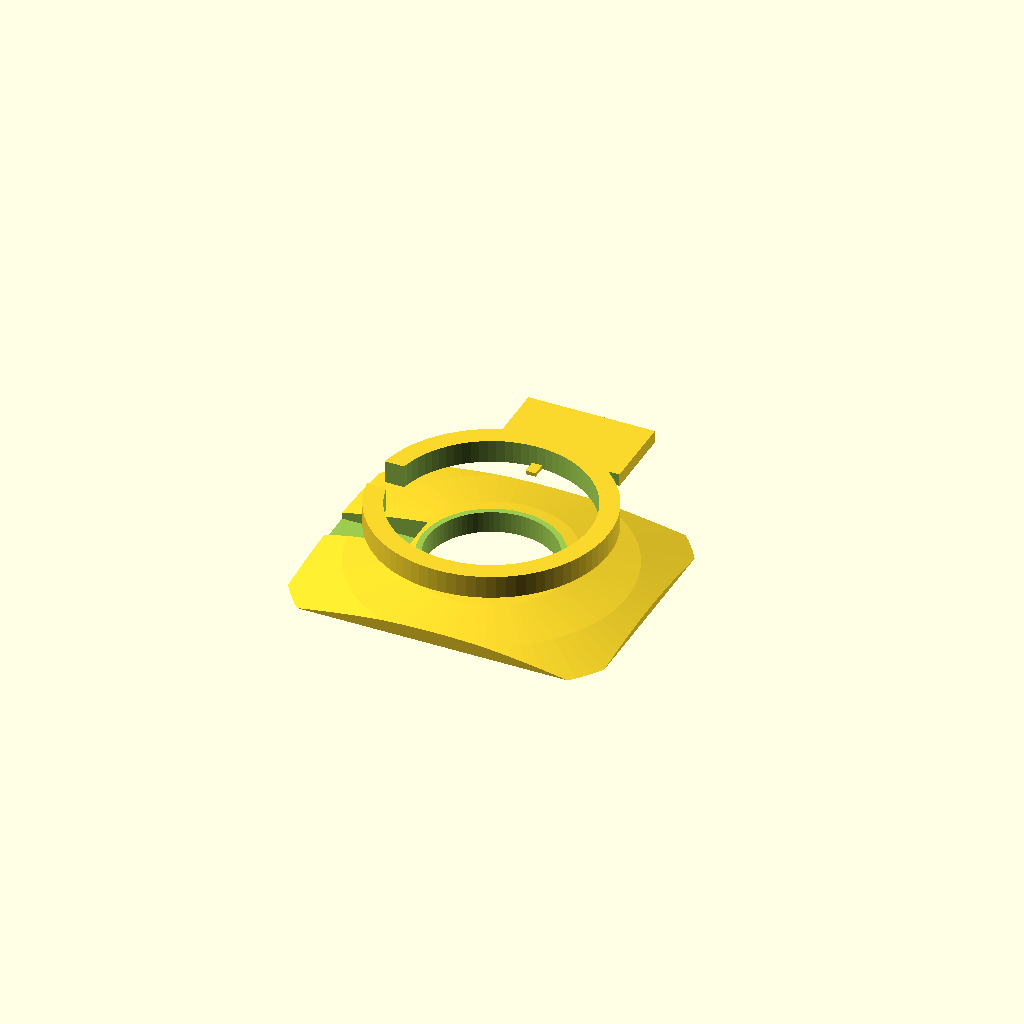
Cell 1: rendered with the file's own defaults.
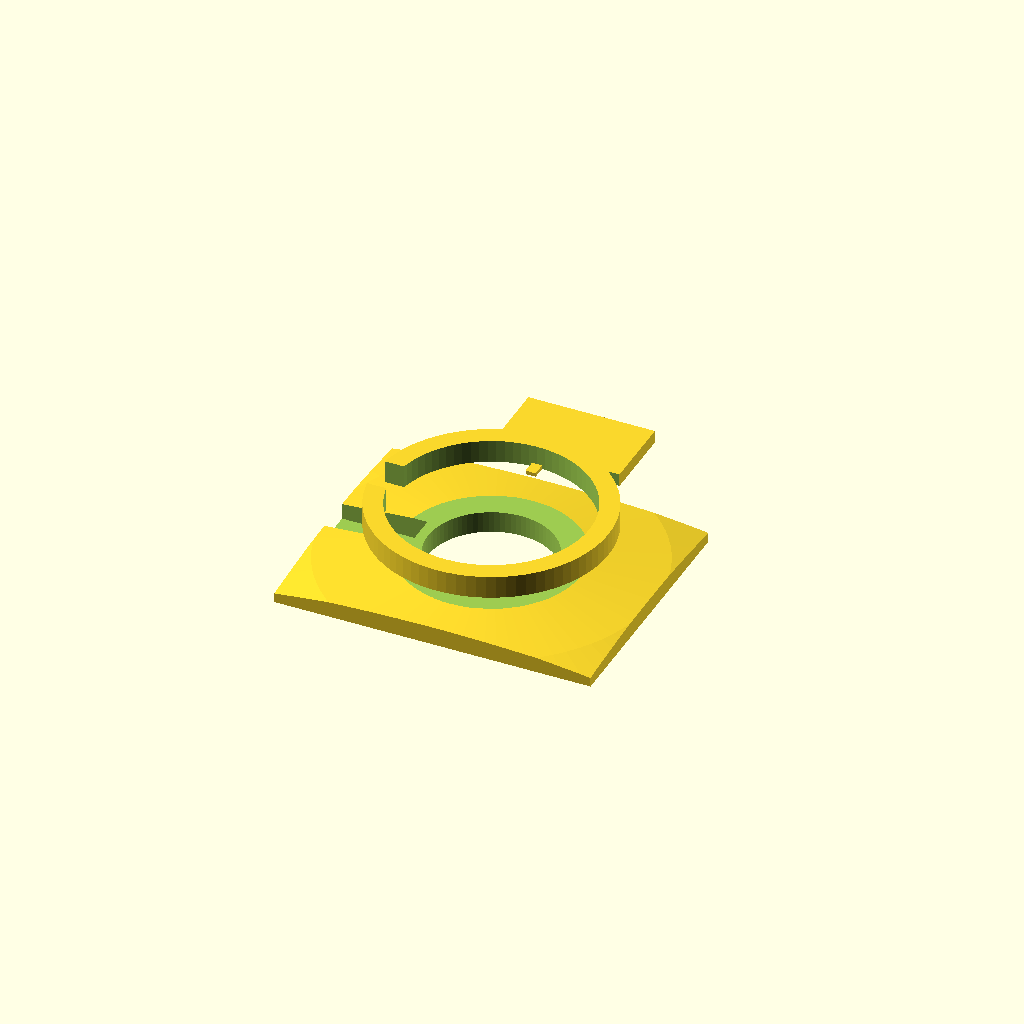
Cell 2 — head_radius set to 110, the other parameters unchanged.
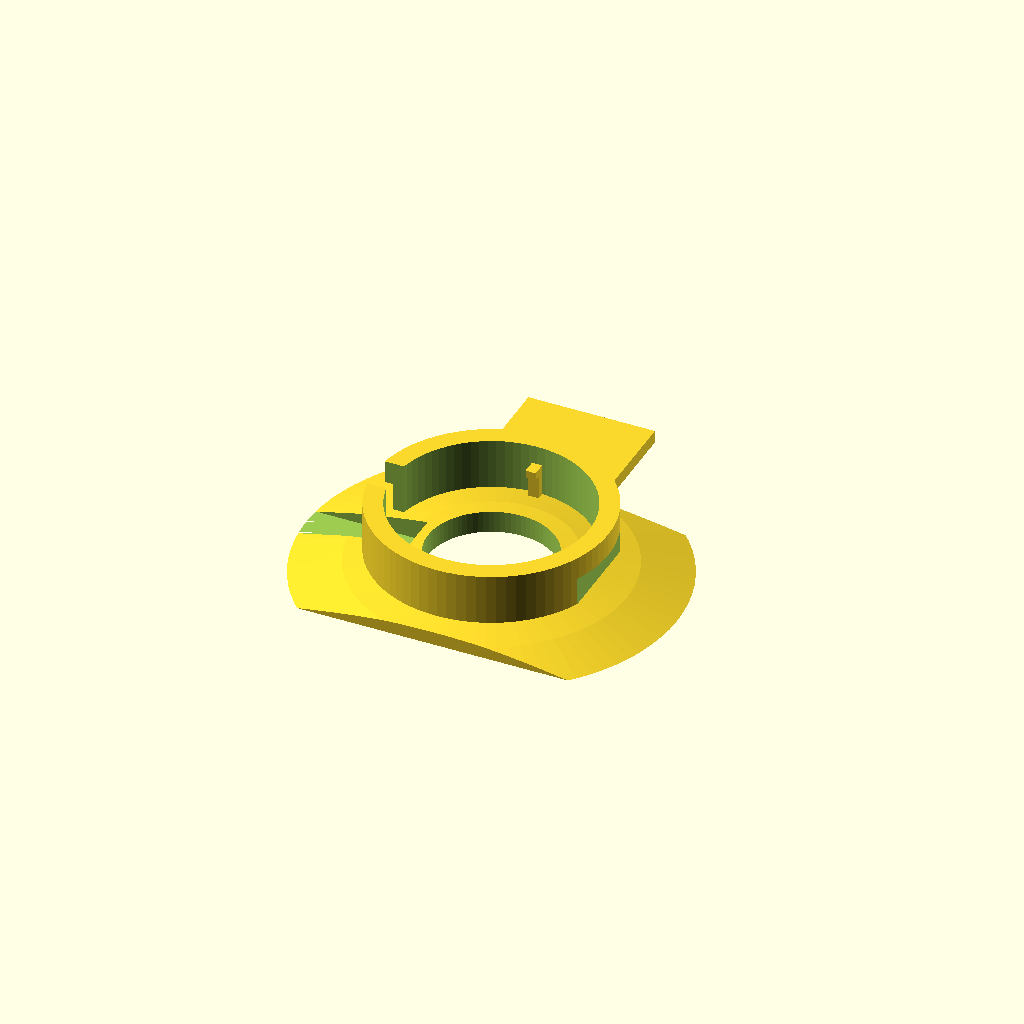
Cell 3: the same model with plate_w = 50.
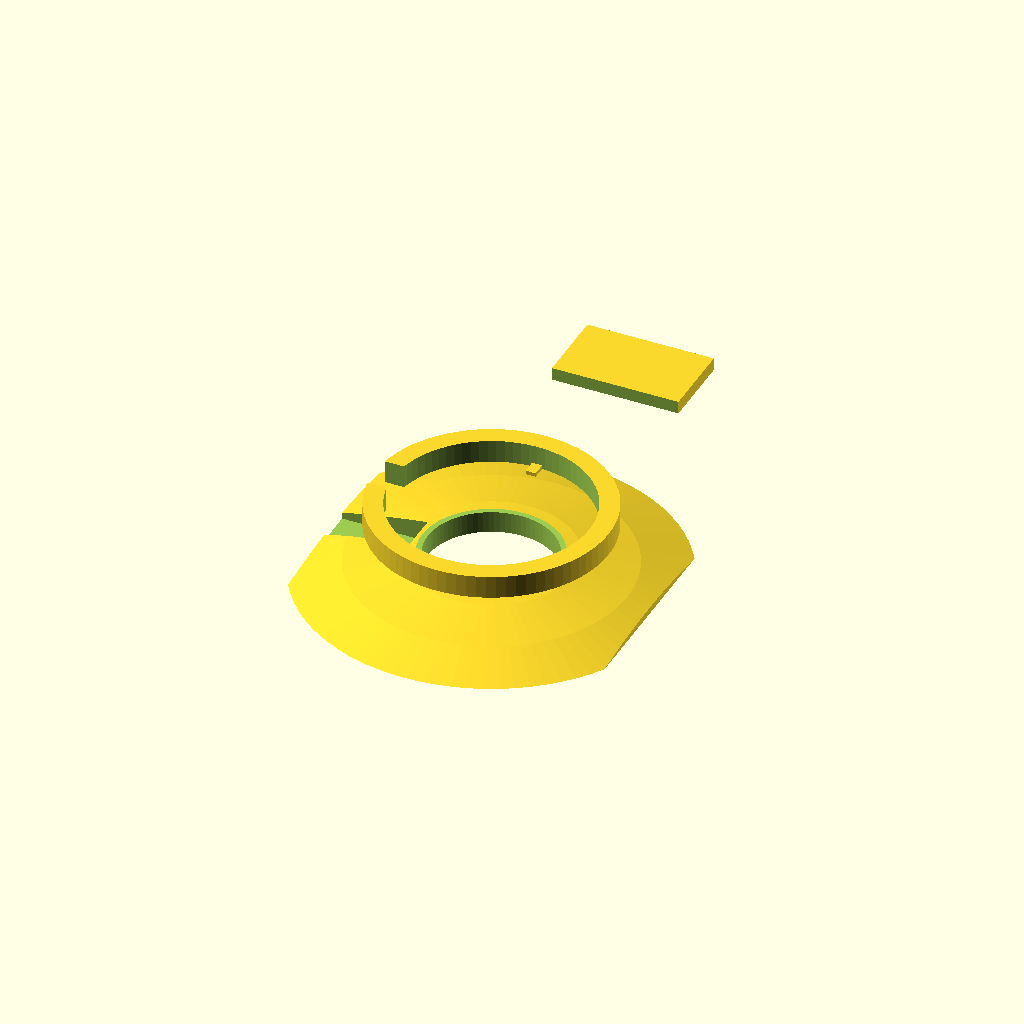
Cell 4 — plate_h set to 40, the other parameters unchanged.
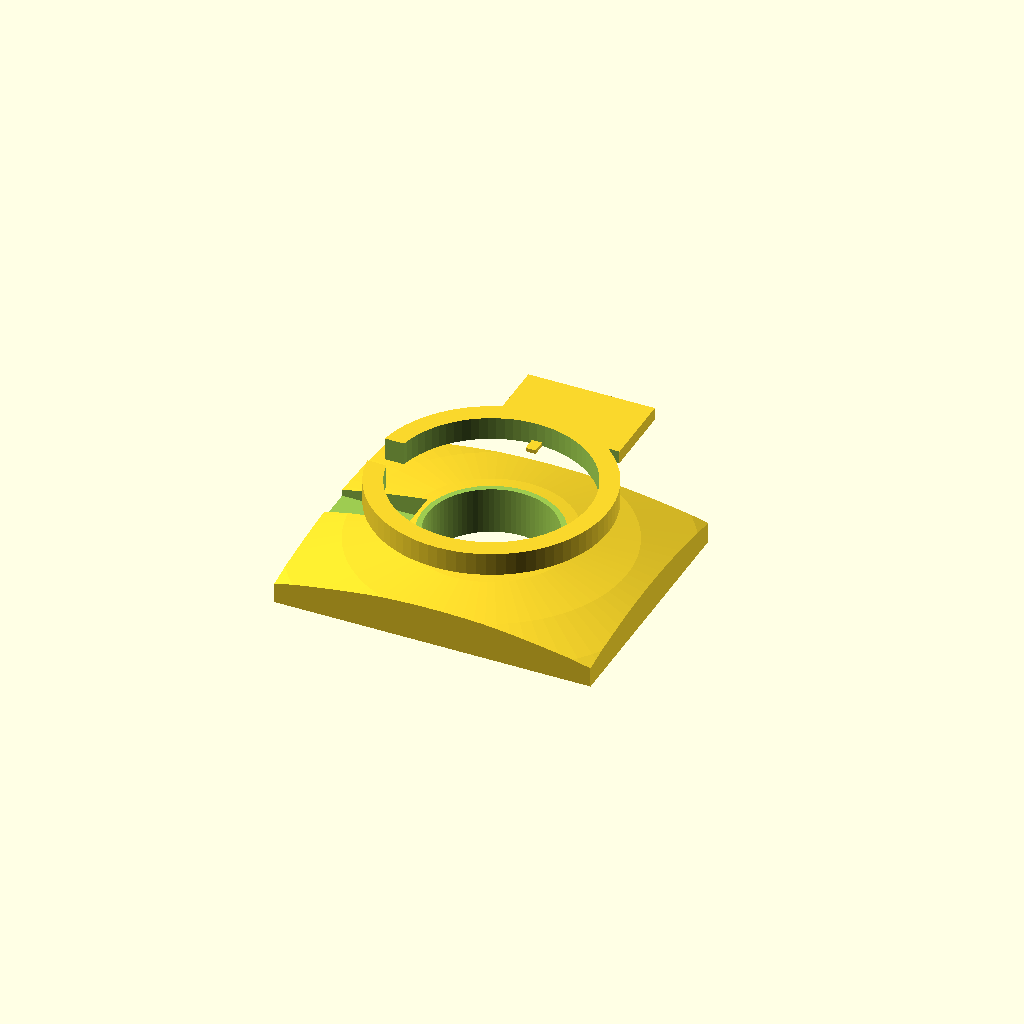
Cell 5: plate_t = 4 (everything else at default).
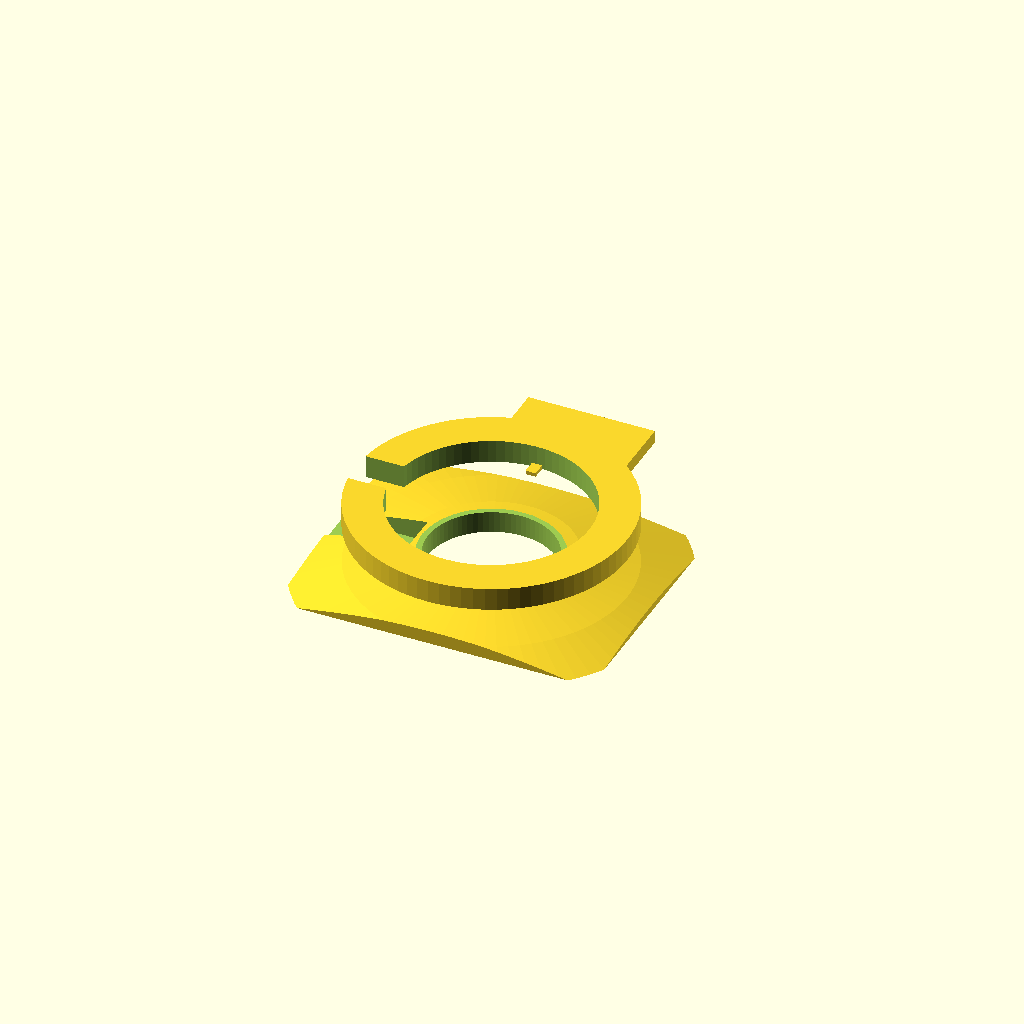
Cell 6: the same model with min_wall = 3.
One fixed orthographic camera (rotation 55°, 0°, 25°; colour scheme Cornfield) for every cell.
OpenSCAD source file mold_design/headband_mount_neonatal.scad:
// ============================================================
// NeoGuard Neonatal Headband Mount — Forehead EEG Electrode
// For 15mm neonatal electrode on newborn skull
// ============================================================

// --- Head curvature (parametric — adjust for gestational age) ---
head_radius         = 55;        // newborn forehead curvature (mm)
                                 // Preterm: ~45mm, Term: ~55mm, Large: ~65mm

// --- Central forehead piece (smaller, thinner) ---
plate_w             = 25;        // width
plate_h             = 20;        // height
plate_t             = 2.0;       // thickness
min_wall            = 1.5;       // ultra-lightweight minimum wall

// --- Electrode pocket ---
pocket_dia          = 15.5;      // 15mm electrode + 0.5mm clearance
pocket_r            = pocket_dia / 2;
pocket_depth        = 4;         // shallower than adult
skin_hole_dia       = 10;        // opening for electrode pad
skin_hole_r         = skin_hole_dia / 2;

// --- Retention clips (2 only — smaller electrode) ---
clip_count          = 2;
clip_width          = 0.8;       // narrower
clip_height         = 2.5;       // shorter
clip_thickness      = 0.6;
clip_overhang       = 0.5;

// --- Cable exit ---
cable_groove_w      = 3.0;       // thinner neonatal cable
cable_groove_d      = 2.0;

// --- Band slots (narrow neonatal elastic) ---
band_width          = 15;        // narrow elastic for small head
band_slot_h         = 2.5;
band_slot_inset     = 1.5;

// --- Tape backup tab ---
// Flat area on top of the mount for medical tape attachment
// In case elastic band alone isn't sufficient for neonatal use
tape_tab_w          = 10;
tape_tab_d          = 8;
tape_tab_t          = 1.0;       // thin tab

// --- Extra-smooth edges for neonatal skin ---
fillet_r            = 0.5;       // larger fillets than adult (0.3)

$fn                 = 80;

// ============================================================
// Curved plate — tighter curvature for newborn skull
// ============================================================
module curved_plate() {
    intersection() {
        translate([-plate_w/2, -plate_h/2, 0])
            cube([plate_w, plate_h, plate_t + 10]);

        translate([0, 0, -head_radius + plate_t])
            sphere(r = head_radius);
    }
}

// ============================================================
// Pocket wall — thinner for lightweight design
// ============================================================
module pocket_wall() {
    wall_t = min_wall;
    translate([0, 0, plate_t]) {
        difference() {
            cylinder(r = pocket_r + wall_t, h = pocket_depth);
            translate([0, 0, -0.01])
                cylinder(r = pocket_r, h = pocket_depth + 0.02);
        }
    }
}

// ============================================================
// Skin-side hole
// ============================================================
module skin_hole() {
    translate([0, 0, -5])
        cylinder(r = skin_hole_r, h = plate_t + 12);
}

// ============================================================
// Retention clips — 2 clips for smaller electrode
// Positioned at 180° (left and right of pocket)
// ============================================================
module retention_clips() {
    for (i = [0 : clip_count - 1]) {
        angle = i * 360 / clip_count + 90;  // top and bottom
        rotate([0, 0, angle])
            translate([pocket_r - clip_thickness, -clip_width/2,
                       plate_t]) {
                cube([clip_thickness, clip_width, clip_height]);
                translate([-clip_overhang, 0, clip_height - 0.6])
                    cube([clip_overhang + 0.01, clip_width, 0.6]);
            }
    }
}

// ============================================================
// Cable exit groove — exits left
// ============================================================
module cable_exit_groove() {
    translate([-plate_w/2 - 1, -cable_groove_w/2, plate_t - cable_groove_d])
        cube([plate_w/2 + 1 - pocket_r + 2, cable_groove_w,
              cable_groove_d + pocket_depth + 1]);
}

// ============================================================
// Band slots — narrow neonatal elastic
// ============================================================
module band_slots() {
    for (side = [-1, 1]) {
        translate([side * (plate_w/2 - band_slot_inset - band_width/2),
                   0, 0]) {
            translate([-band_width/2, -plate_h/2 - 1, plate_t - 0.3])
                cube([band_width, plate_h + 2, band_slot_h]);
        }
    }
}

// ============================================================
// Tape backup tab — flat area on top for medical tape
// Provides secondary fixation for neonatal use where elastic
// band alone may not be sufficient or comfortable
// ============================================================
module tape_tab() {
    translate([-tape_tab_w/2, plate_h/2 - 1, plate_t]) {
        // Flat tab extending upward from top edge
        cube([tape_tab_w, tape_tab_d, tape_tab_t]);
    }
}

// ============================================================
// Edge rounding — apply extra fillets to all outer edges
// Critical for neonatal skin safety
// ============================================================
module rounded_body(body_module) {
    minkowski() {
        children();
        sphere(r = fillet_r/2, $fn = 16);
    }
}

// ============================================================
// Full assembly
// ============================================================
module neonatal_headband_mount() {
    difference() {
        union() {
            curved_plate();
            pocket_wall();
            retention_clips();
            tape_tab();
        }

        skin_hole();
        cable_exit_groove();
        band_slots();
    }
}

neonatal_headband_mount();
Customizer parameters (derived from the source; name, type, default, range or options):
head_radius: number, default 55
plate_w: number, default 25
plate_h: number, default 20
plate_t: number, default 2
min_wall: number, default 1.5
pocket_dia: number, default 15.5
pocket_depth: number, default 4
skin_hole_dia: number, default 10
clip_count: number, default 2
clip_width: number, default 0.8
clip_height: number, default 2.5
clip_thickness: number, default 0.6
clip_overhang: number, default 0.5
cable_groove_w: number, default 3
cable_groove_d: number, default 2
band_width: number, default 15
band_slot_h: number, default 2.5
band_slot_inset: number, default 1.5
tape_tab_w: number, default 10
tape_tab_d: number, default 8
tape_tab_t: number, default 1
fillet_r: number, default 0.5
